Dataset: infrared_dataset (GitHub, kk-2m/AnimalClassification-IFOR). Classes: acryllium vulturinum, aepyceros melampus, bos taurus, capra aegagrus, cephalophus nigrifrons, crax rubra, paca, dasyprocta punctata, equus quagga, giraffa camelopardalis, leopardus pardalis, african elephant, madoqua guentheri, mazama americana, mazama temama, meleagris ocellata, mitu tuberosum, nasua narica, panthera onca, papio anubis, pecari tajacu, phacochoerus africanus, psophia leucoptera, puma, syncerus caffer, south american tapir, tayassu pecari, urocyon cinereoargenteus.

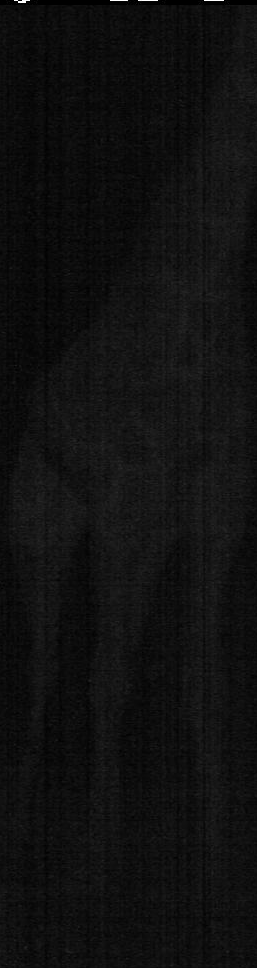
Label: giraffa camelopardalis

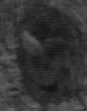
Label: meleagris ocellata

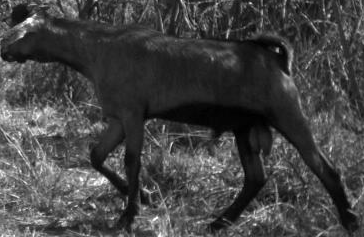
Label: capra aegagrus

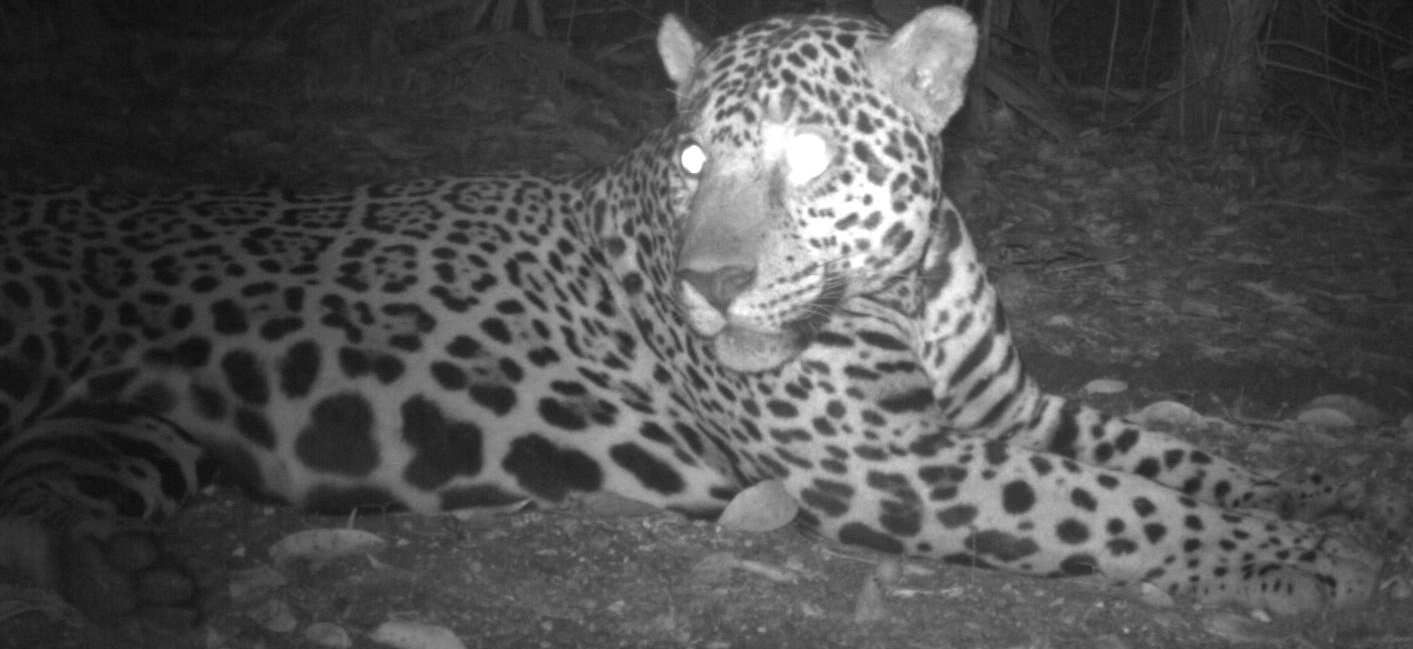
Label: panthera onca

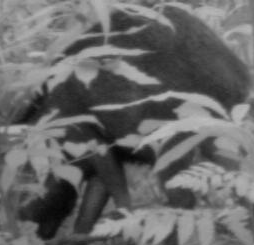
Label: tayassu pecari

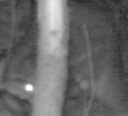
Label: paca
